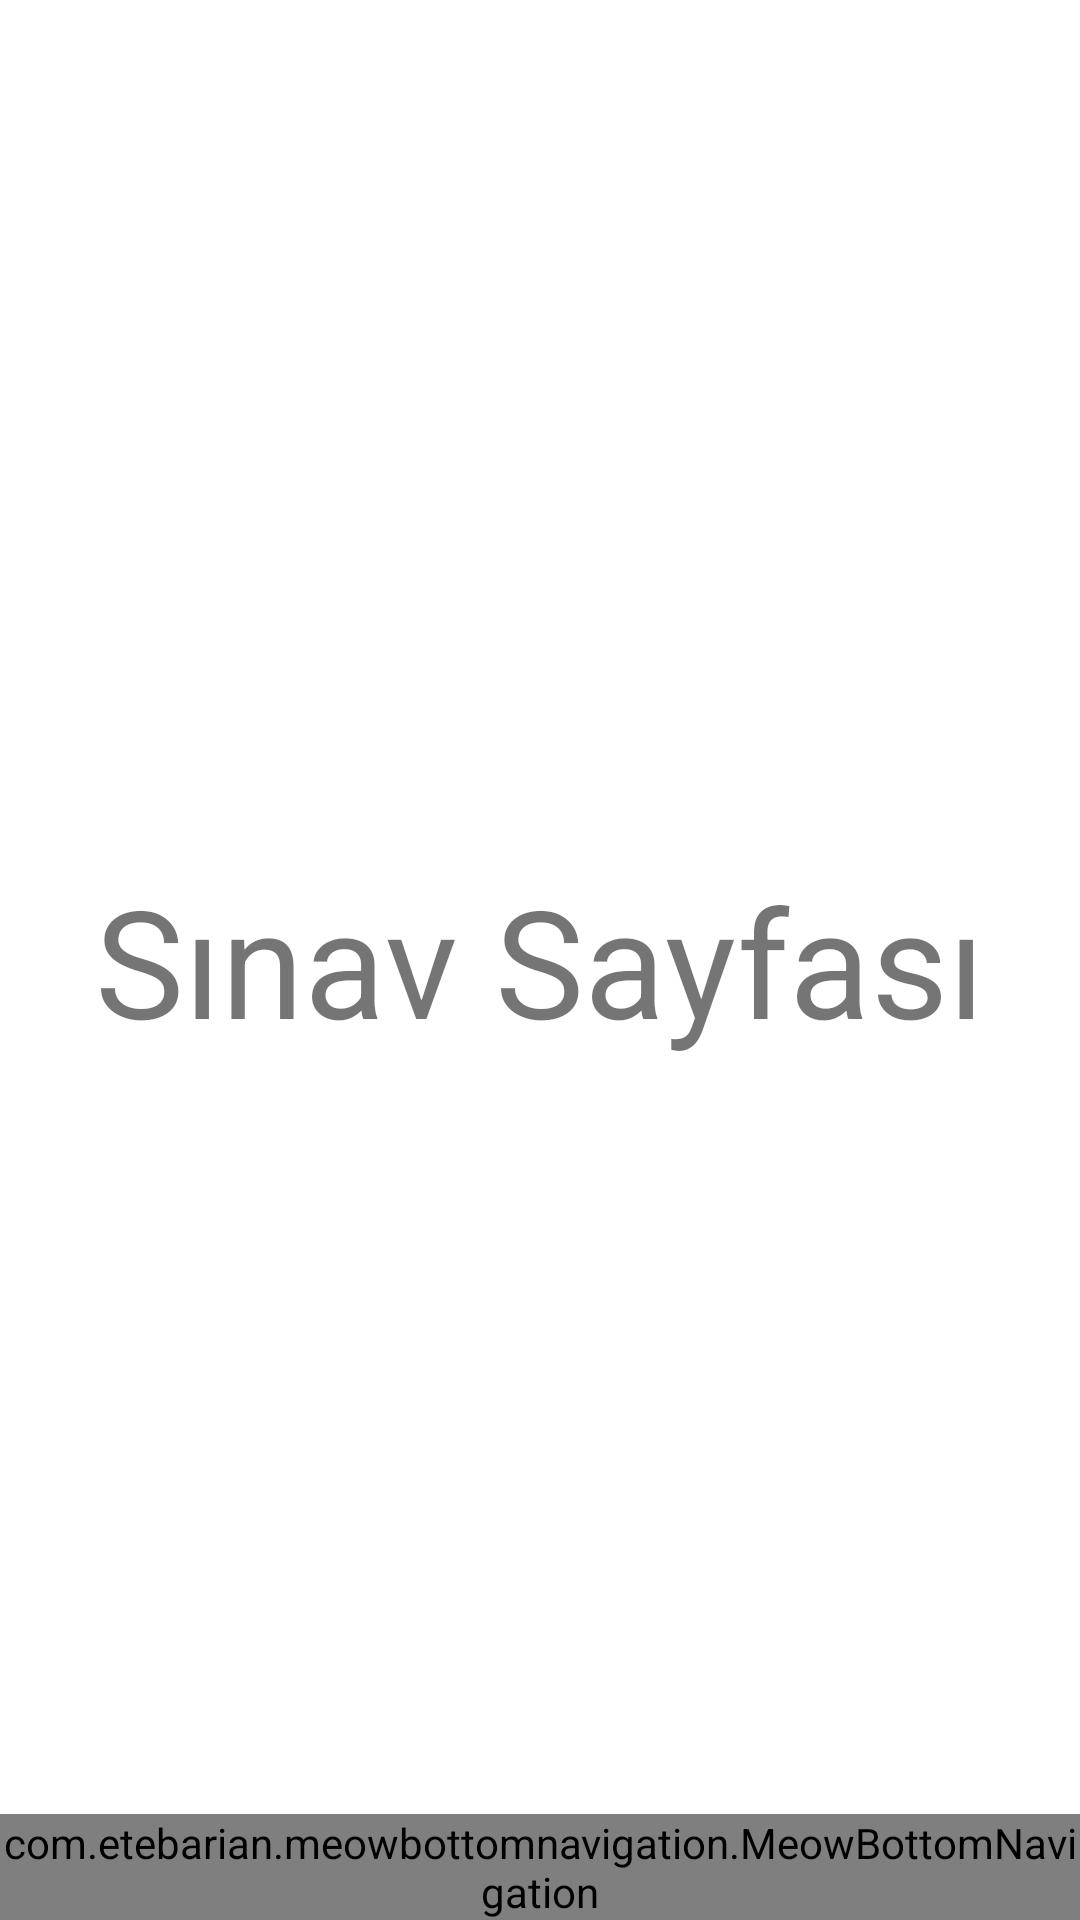

Android layout source for this screen:
<!-- AndroidManifest.xml: application theme Theme.Fibonacci -->
<!-- res/layout/activity_exam.xml -->
<?xml version="1.0" encoding="utf-8"?>
<androidx.constraintlayout.widget.ConstraintLayout xmlns:android="http://schemas.android.com/apk/res/android"
    xmlns:app="http://schemas.android.com/apk/res-auto"
    xmlns:tools="http://schemas.android.com/tools"
    android:layout_width="match_parent"
    android:layout_height="match_parent"
    tools:context=".Exam">
    <TextView
        android:id="@+id/textView9"
        android:layout_width="wrap_content"
        android:layout_height="wrap_content"
        android:text="Sınav Sayfası"
        android:textSize="50dp"
        app:layout_constraintBottom_toBottomOf="parent"
        app:layout_constraintEnd_toEndOf="parent"
        app:layout_constraintStart_toStartOf="parent"
        app:layout_constraintTop_toTopOf="parent" />
    <FrameLayout
        android:layout_width="match_parent"
        android:layout_height="match_parent">
        <LinearLayout
            android:layout_width="match_parent"
            android:layout_height="match_parent"
            android:gravity="center">
            <TextView
                android:id="@+id/nav_title"
                android:layout_width="match_parent"
                android:layout_height="match_parent"
                android:gravity="center"
                android:textColor="@color/black"
                android:textSize="20sp"/>
        </LinearLayout>

        <com.etebarian.meowbottomnavigation.MeowBottomNavigation
            android:id="@+id/bottom_nav"
            android:layout_width="match_parent"
            android:layout_height="wrap_content"
            android:layout_gravity="bottom"
            app:mbn_backgroundBottomColor="@color/white"
            app:mbn_circleColor="@color/white"
            app:mbn_selectedIconColor="@color/yellow"
            app:mbn_defaultIconColor="@color/grey"/>
    </FrameLayout>
</androidx.constraintlayout.widget.ConstraintLayout>
<!-- resources referenced by this layout -->
<resources>
  <color name="black">#FF000000</color>
  <color name="grey">#CCD6DD</color>
  <color name="white">#FFFFFFFF</color>
  <color name="yellow">#FAF4B7</color>
  <style name="Theme.Fibonacci" parent="Theme.MaterialComponents.DayNight.NoActionBar">
          
          <item name="colorPrimary">@color/blue</item>
          <item name="colorPrimaryVariant">@color/grey</item>
          <item name="colorOnPrimary">@color/white</item>
          
          <item name="colorSecondary">@color/teal_200</item>
          <item name="colorSecondaryVariant">@color/teal_700</item>
          <item name="colorOnSecondary">@color/black</item>
          
          <item name="android:statusBarColor" tools:targetApi="l">?attr/colorPrimaryVariant</item>
          <item name="windowActionBar">false</item>
          <item name="windowNoTitle">true</item>
          
      </style>
  <color name="blue">#CDF0EA</color>
  <color name="teal_200">#FF03DAC5</color>
  <color name="teal_700">#FF018786</color>
</resources>
